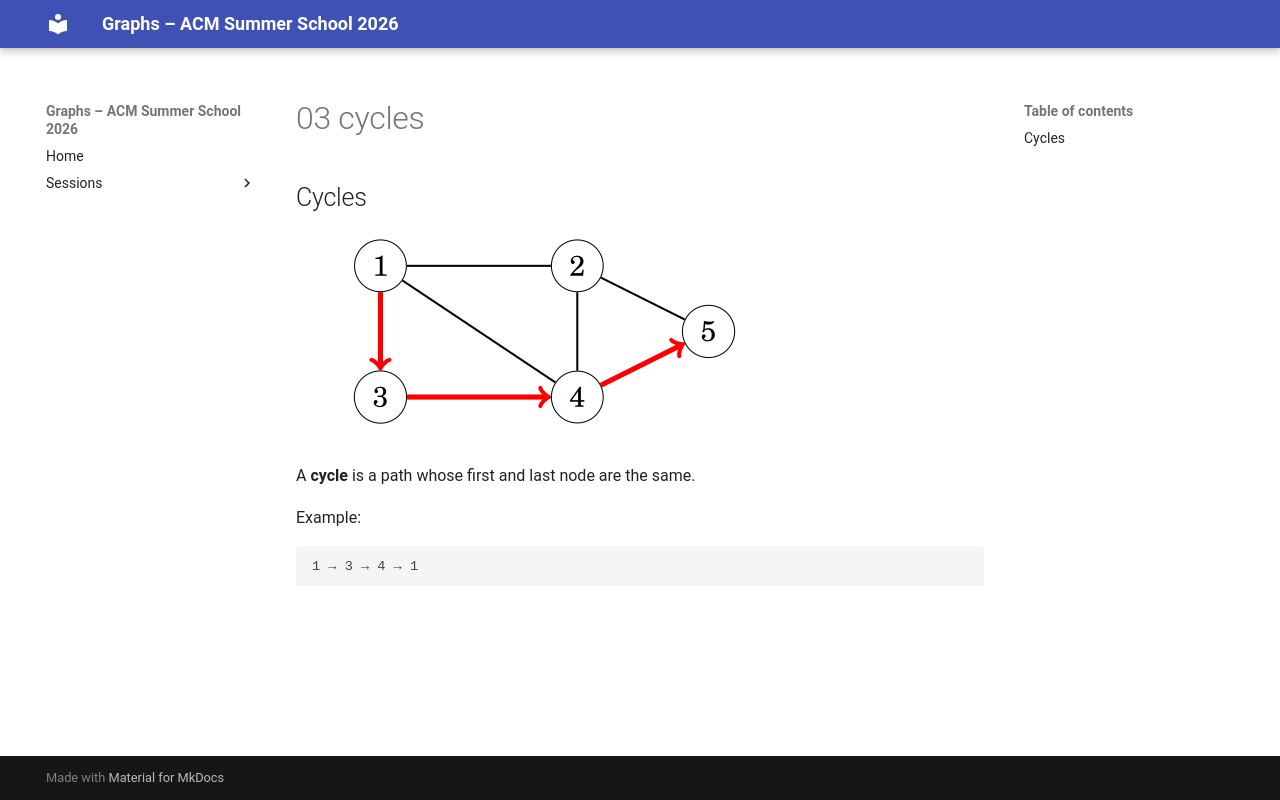

repository: Ankush-Chander/Tech-Talks · page: sessions/slides/basics/03_cycles/index.html · generator: mkdocs

## Cycles

![](../../../../images/basics/path.png)

A **cycle** is a path whose first and last node are the same.

Example:

```text
1 → 3 → 4 → 1
```
